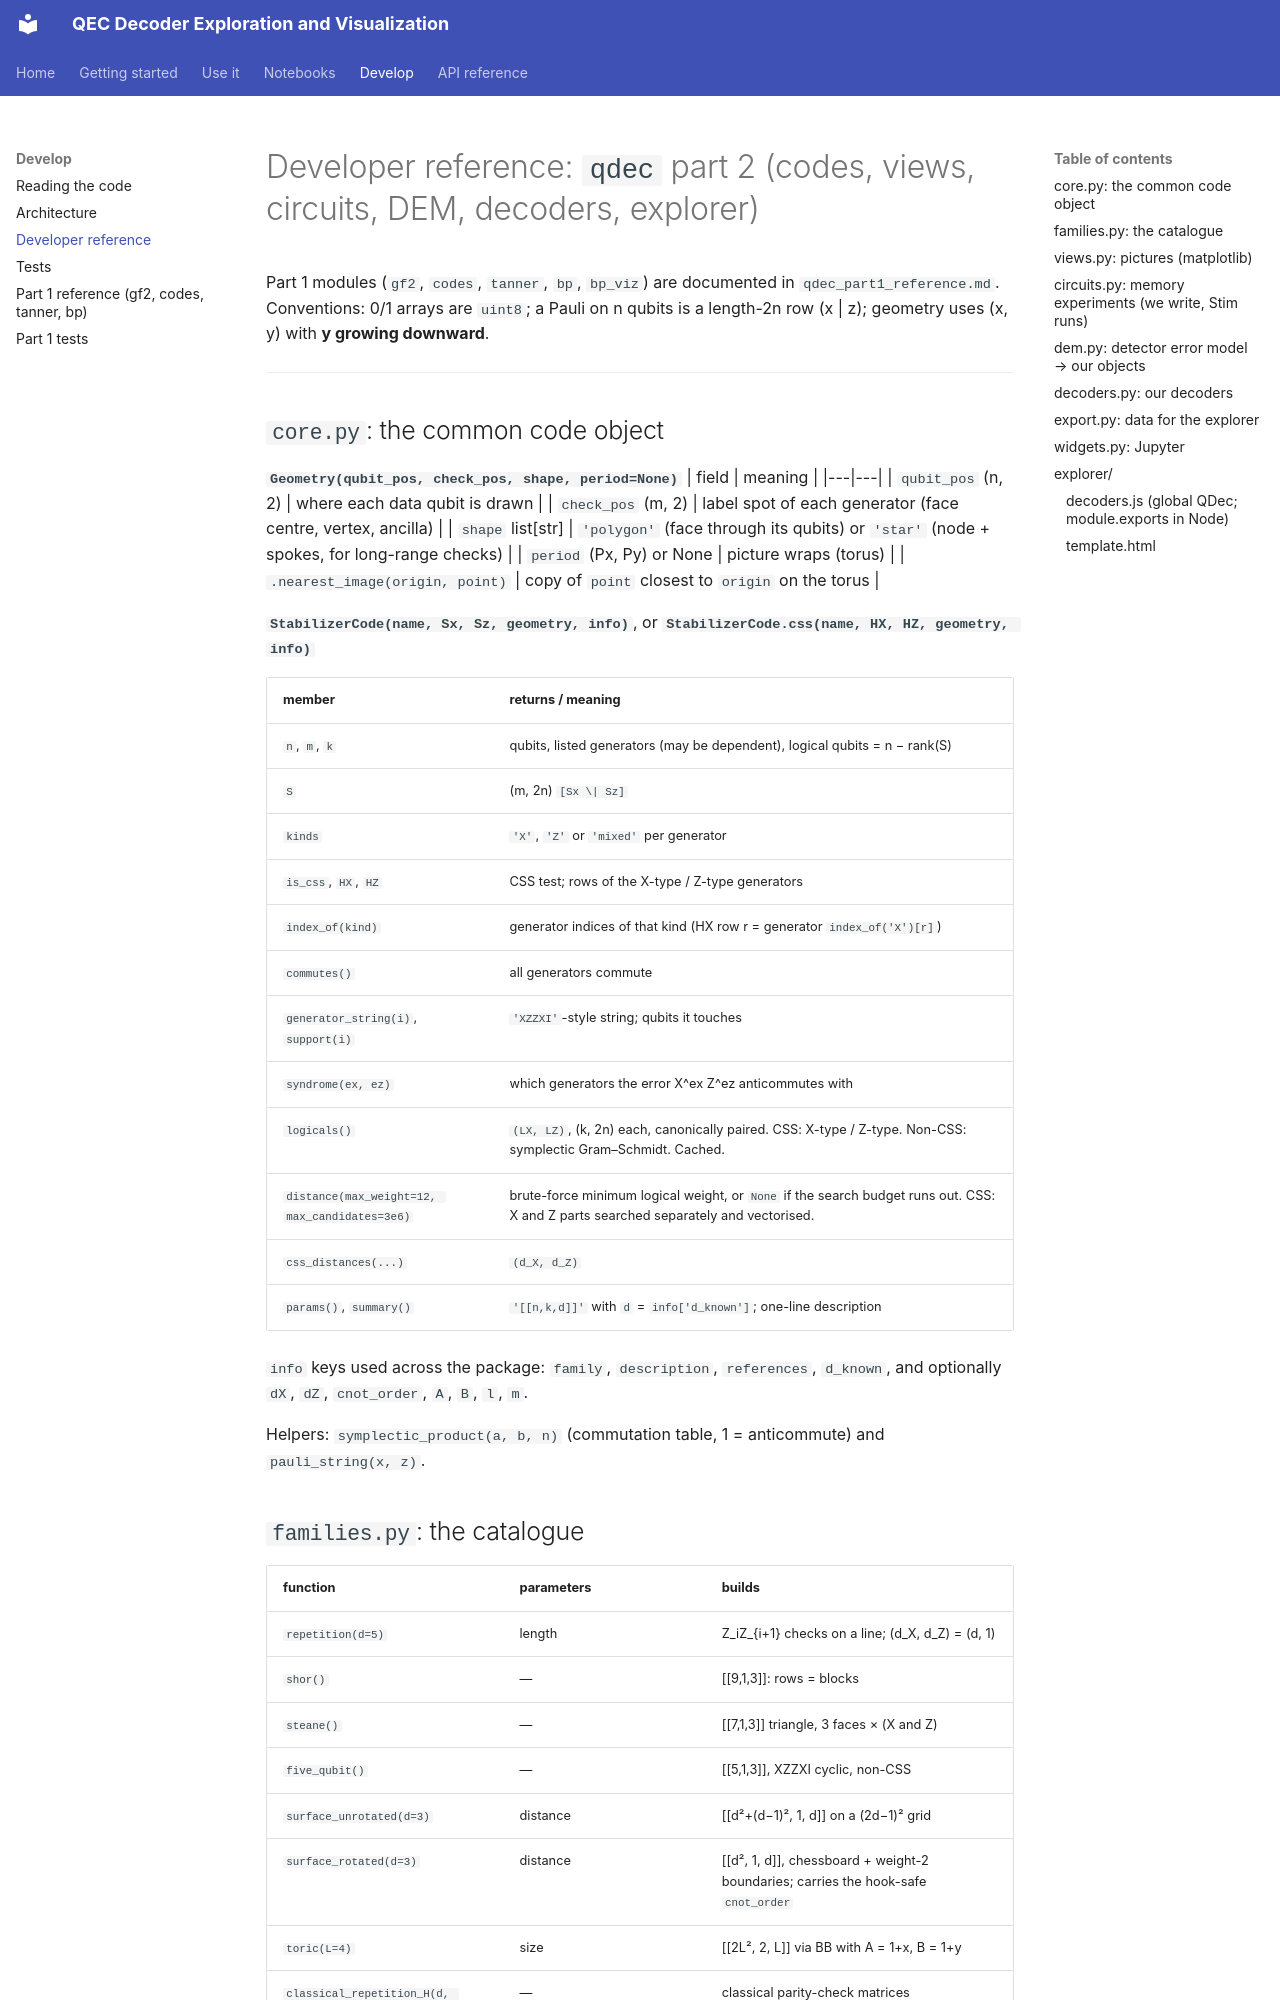

repository: kanishka1818/QEC-Decoder-Exploration-and-Visualization · page: DEVELOPER_REFERENCE/index.html · generator: mkdocs

# Developer reference: `qdec` part 2 (codes, views, circuits, DEM, decoders, explorer)

Part 1 modules (`gf2`, `codes`, `tanner`, `bp`, `bp_viz`) are documented in `qdec_part1_reference.md`.
Conventions: 0/1 arrays are `uint8`; a Pauli on n qubits is a length-2n row (x | z); geometry uses (x, y) with **y growing downward**.

---

## `core.py`: the common code object

**`Geometry(qubit_pos, check_pos, shape, period=None)`**
| field | meaning |
|---|---|
| `qubit_pos` (n, 2) | where each data qubit is drawn |
| `check_pos` (m, 2) | label spot of each generator (face centre, vertex, ancilla) |
| `shape` list[str] | `'polygon'` (face through its qubits) or `'star'` (node + spokes, for long-range checks) |
| `period` (Px, Py) or None | picture wraps (torus) |
| `.nearest_image(origin, point)` | copy of `point` closest to `origin` on the torus |

**`StabilizerCode(name, Sx, Sz, geometry, info)`**, or **`StabilizerCode.css(name, HX, HZ, geometry, info)`**

| member | returns / meaning |
|---|---|
| `n`, `m`, `k` | qubits, listed generators (may be dependent), logical qubits = n − rank(S) |
| `S` | (m, 2n) `[Sx \| Sz]` |
| `kinds` | `'X'`, `'Z'` or `'mixed'` per generator |
| `is_css`, `HX`, `HZ` | CSS test; rows of the X-type / Z-type generators |
| `index_of(kind)` | generator indices of that kind (HX row r = generator `index_of('X')[r]`) |
| `commutes()` | all generators commute |
| `generator_string(i)`, `support(i)` | `'XZZXI'`-style string; qubits it touches |
| `syndrome(ex, ez)` | which generators the error X^ex Z^ez anticommutes with |
| `logicals()` | `(LX, LZ)`, (k, 2n) each, canonically paired. CSS: X-type / Z-type. Non-CSS: symplectic Gram–Schmidt. Cached. |
| `distance(max_weight=12, max_candidates=3e6)` | brute-force minimum logical weight, or `None` if the search budget runs out. CSS: X and Z parts searched separately and vectorised. |
| `css_distances(...)` | `(d_X, d_Z)` |
| `params()`, `summary()` | `'[[n,k,d]]'` with `d` = `info['d_known']`; one-line description |

`info` keys used across the package: `family`, `description`, `references`, `d_known`, and optionally `dX`, `dZ`, `cnot_order`, `A`, `B`, `l`, `m`.

Helpers: `symplectic_product(a, b, n)` (commutation table, 1 = anticommute) and `pauli_string(x, z)`.
